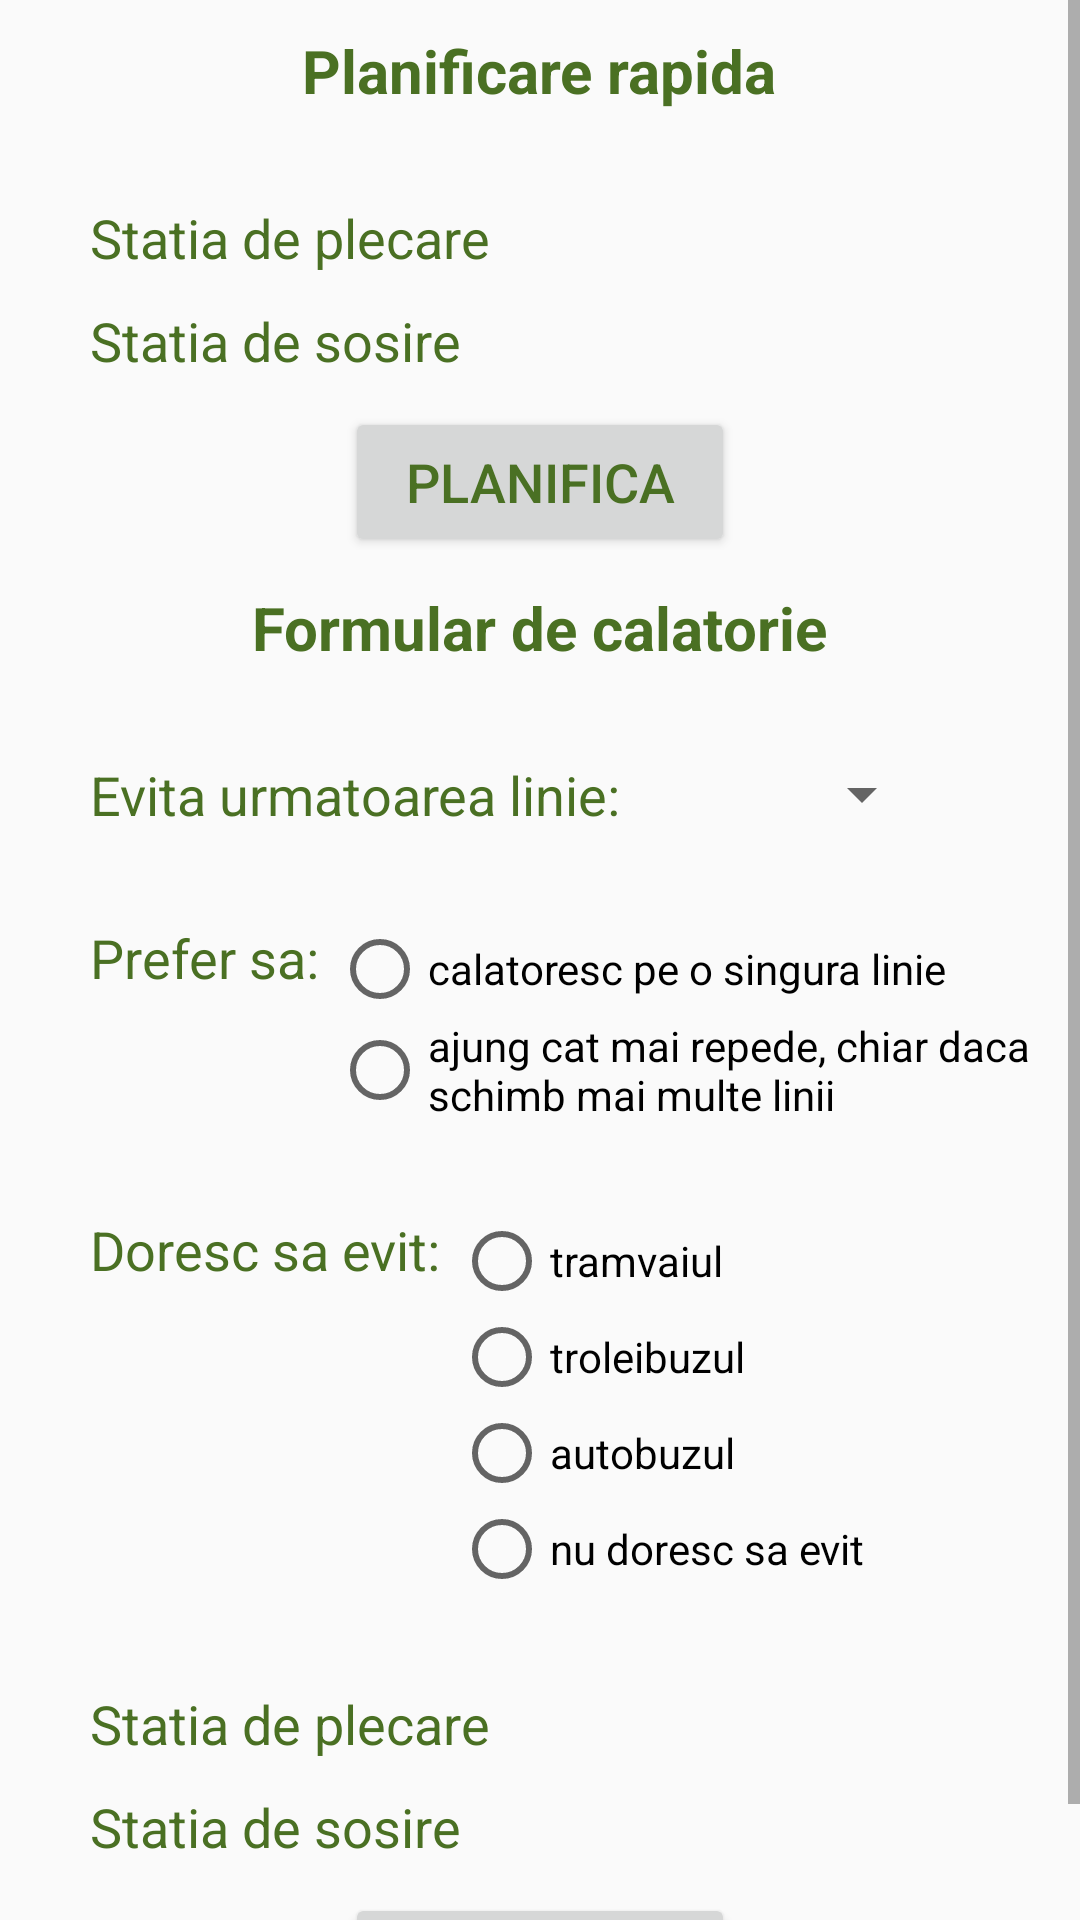

Produce the Android XML layout that renders to this screen, including the resource entries it uses.
<!-- AndroidManifest.xml: application theme AppTheme -->
<!-- res/layout/formulare.xml -->
<ScrollView xmlns:android="http://schemas.android.com/apk/res/android"
    android:layout_width="fill_parent"
    android:layout_height="fill_parent">
<LinearLayout

    android:orientation="vertical"
    android:layout_width="match_parent"
    android:layout_height="match_parent">

    <LinearLayout
        android:id="@+id/planSimplu"
        android:layout_width="match_parent"
        android:orientation="vertical"
        android:layout_height="wrap_content"
        android:layout_gravity="center"
        >

        <TextView

            android:text="Planificare rapida"
            android:layout_width="wrap_content"
            android:layout_height="wrap_content"
            android:layout_gravity="center_vertical|center_horizontal"
            android:textStyle="bold"
            android:paddingTop="10dp"
            android:textSize="20dp"
            android:textColor="#4A7023" />

        <TableLayout
            android:id="@+id/tableFormularSimplu"
            android:layout_width="match_parent"
            android:layout_height="wrap_content"
            android:orientation="horizontal"
            android:layout_marginLeft="30dp"
            android:layout_marginTop="30dp"
            >

            <TableRow
                android:layout_marginBottom="10dp"
                >

                <TextView

                    android:layout_width="match_parent"
                    android:layout_height="wrap_content"
                    android:text="Statia de plecare"
                    android:textSize="18dp"
                    android:textColor="#4A7023"
                    />

                <Spinner
                    android:id="@+id/plecareSimplu_spinner"
                    android:paddingTop="10dp"
                    android:layout_marginLeft="80dp"
                    android:layout_width="150dp"
                    android:layout_height="wrap_content">

                </Spinner>

            </TableRow>
            <TableRow>

                <TextView

                    android:layout_width="wrap_content"
                    android:layout_height="wrap_content"
                    android:text="Statia de sosire"
                    android:textSize="18dp"
                    android:textColor="#4A7023"
                    />

                <Spinner
                    android:id="@+id/sosireSimplu_spinner"
                    android:paddingTop="10dp"
                    android:layout_marginLeft="80dp"
                    android:layout_width="150dp"
                    android:layout_height="wrap_content">

                </Spinner>

                
                    
                    
                    
                    
                    

                
            </TableRow>
        </TableLayout>

        <Button
            android:layout_width="130dp"
            android:layout_height="50dp"
            android:textSize="18dp"
            android:text="Planifica"
            android:textColor="#4A7023"
            android:layout_gravity="center_vertical|center_horizontal"
            android:layout_marginTop="10dp"
            android:onClick="planificaSimplu"
            />
    </LinearLayout>

    <LinearLayout
        android:id="@+id/planAvansat"
        android:layout_width="match_parent"
        android:orientation="vertical"
        android:layout_height="wrap_content"
        android:layout_gravity="center">

        <TextView

            android:text="Formular de calatorie"
            android:layout_width="wrap_content"
            android:layout_height="wrap_content"
            android:layout_gravity="center_vertical|center_horizontal"
            android:textStyle="bold"
            android:paddingTop="10dp"
            android:textSize="20dp"
            android:textColor="#4A7023" />


        <LinearLayout
            android:layout_width="match_parent"
            android:layout_height="wrap_content"
            android:layout_marginLeft="30dp"
            android:layout_marginTop="30dp"
            >

            <TextView

                android:layout_width="wrap_content"
                android:layout_height="wrap_content"
                android:text="Evita urmatoarea linie: "
                android:textSize="18dp"
                android:textColor="#4A7023"
                />

            <Spinner
                android:id="@+id/evita_spinner3"
                android:layout_width="100dp"
                android:layout_height="wrap_content">

            </Spinner>

        </LinearLayout>

        <LinearLayout
            android:layout_width="match_parent"
            android:layout_height="wrap_content"
            android:layout_marginLeft="30dp"
            android:layout_marginTop="30dp"
            >

            <TextView

                android:layout_width="wrap_content"
                android:layout_height="wrap_content"
                android:text="Prefer sa: "
                android:textSize="18dp"
                android:textColor="#4A7023"
                />

            <RadioGroup
                android:id="@+id/radioGroupPrefer"
                android:layout_width="fill_parent"
                android:layout_height="wrap_content"
                android:orientation="vertical">
                <RadioButton android:id="@+id/unicaLinieRadio"
                    android:layout_width="wrap_content"
                    android:layout_height="wrap_content"
                    android:text="@string/unicaLinieRadio"
                    />
                <RadioButton android:id="@+id/linieRapidaRadio"
                    android:layout_width="wrap_content"
                    android:layout_height="wrap_content"
                    android:text="@string/multipleLiniiRadio"
                    />
            </RadioGroup>

        </LinearLayout>

        <LinearLayout
            android:layout_width="match_parent"
            android:layout_height="wrap_content"
            android:layout_marginLeft="30dp"
            android:layout_marginTop="30dp"
            >

            <TextView

                android:layout_width="wrap_content"
                android:layout_height="wrap_content"
                android:text="Doresc sa evit: "
                android:textSize="18dp"
                android:textColor="#4A7023"
                />

            <RadioGroup
                android:id="@+id/radioGroupRapid"
                android:layout_width="fill_parent"
                android:layout_height="wrap_content"
                android:orientation="vertical">
                <RadioButton android:id="@+id/tramvaiRadio"
                    android:layout_width="wrap_content"
                    android:layout_height="wrap_content"
                    android:text="@string/tramvaiRadio"
                    />
                <RadioButton android:id="@+id/troleibuzRadio"
                    android:layout_width="wrap_content"
                    android:layout_height="wrap_content"
                    android:text="@string/troleibuzRadio"
                    />
                <RadioButton android:id="@+id/autobuzRadio"
                    android:layout_width="wrap_content"
                    android:layout_height="wrap_content"
                    android:text="@string/autobuzRadio"
                    />
                <RadioButton android:id="@+id/nimicRadio"
                    android:layout_width="wrap_content"
                    android:layout_height="wrap_content"
                    android:text="@string/nimicRadio"
                    />
            </RadioGroup>

        </LinearLayout>

        <TableLayout
            android:id="@+id/tableFormularAvansat"
            android:layout_width="match_parent"
            android:layout_height="wrap_content"
            android:orientation="horizontal"
            android:layout_marginLeft="30dp"
            android:layout_marginTop="30dp"
            >

            <TableRow
                android:layout_marginBottom="10dp"
                >

                <TextView

                    android:layout_width="match_parent"
                    android:layout_height="wrap_content"
                    android:text="Statia de plecare"
                    android:textSize="18dp"
                    android:textColor="#4A7023"
                    />

                <Spinner
                    android:id="@+id/plecareAvansat_spinner"
                    android:paddingTop="10dp"
                    android:layout_marginLeft="80dp"
                    android:layout_width="150dp"
                    android:layout_height="wrap_content">

                </Spinner>

            </TableRow>
            <TableRow>

                <TextView

                    android:layout_width="wrap_content"
                    android:layout_height="wrap_content"
                    android:text="Statia de sosire"
                    android:textSize="18dp"
                    android:textColor="#4A7023"
                    />

                <Spinner
                    android:id="@+id/sosireAvansat_spinner"
                    android:paddingTop="10dp"
                    android:layout_marginLeft="80dp"
                    android:layout_width="150dp"
                    android:layout_height="wrap_content">

                </Spinner>
            </TableRow>
        </TableLayout>

        <Button
            android:layout_width="130dp"
            android:layout_height="50dp"
            android:textSize="18dp"
            android:text="Planifica"
            android:textColor="#4A7023"
            android:layout_gravity="center_vertical|center_horizontal"
            android:layout_marginTop="10dp"
            android:onClick="planificaAvansat"
            />

    </LinearLayout>

</LinearLayout>
    </ScrollView>
<!-- resources referenced by this layout -->
<resources>
  <string name="autobuzRadio">autobuzul</string>
  <string name="multipleLiniiRadio">ajung cat mai repede, chiar daca schimb mai multe linii</string>
  <string name="nimicRadio">nu doresc sa evit</string>
  <string name="tramvaiRadio">tramvaiul</string>
  <string name="troleibuzRadio">troleibuzul</string>
  <string name="unicaLinieRadio">calatoresc pe o singura linie</string>
  <style name="AppTheme" parent="Theme.AppCompat.Light.DarkActionBar">
          <item name="windowActionBar">false</item>
  
      </style>
</resources>
